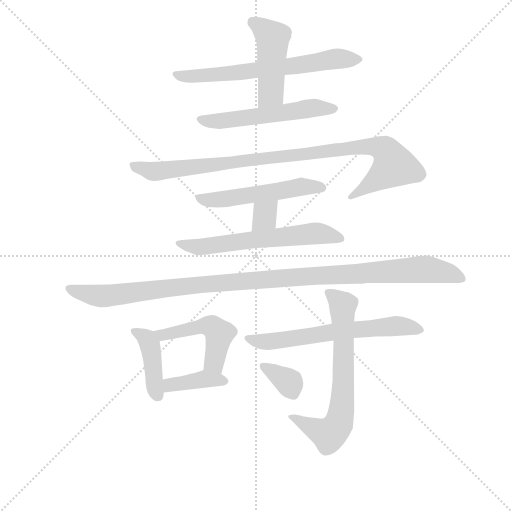
t = 0.00 s
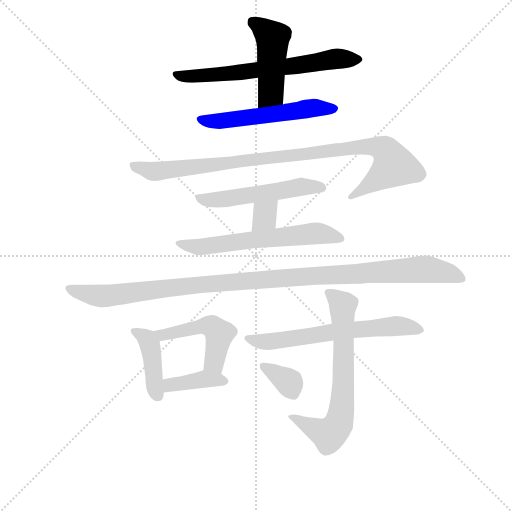
t = 2.03 s
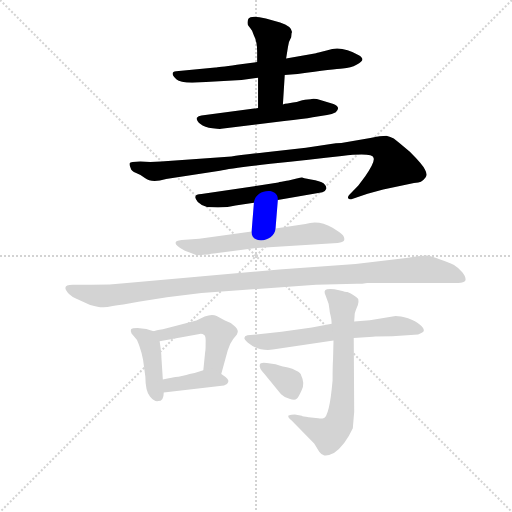
t = 4.05 s
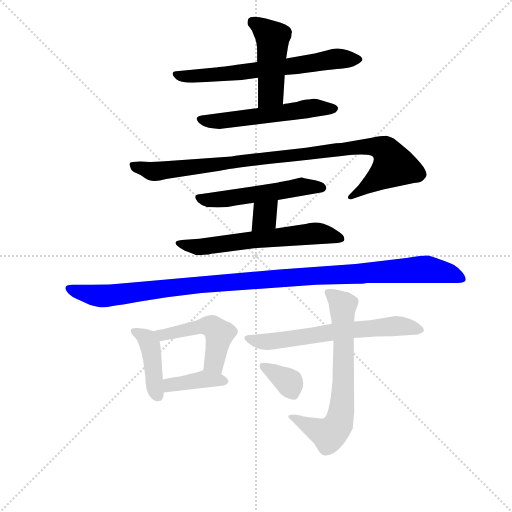
t = 6.08 s
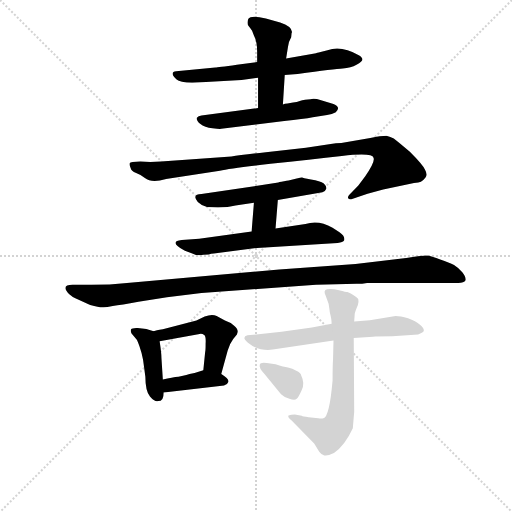
t = 8.10 s
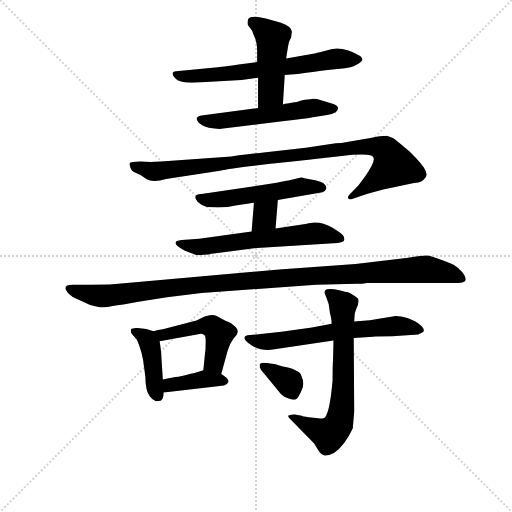
t = 10.13 s

The animated SVG that drew these frames (rendered in a browser with its animation timeline set to each time). Animation: 14 CSS @keyframes rules; one cycle of 10.13 s.

<svg version="1.1" viewBox="0 0 1024 1024" xmlns="http://www.w3.org/2000/svg">
  <g stroke="lightgray" stroke-dasharray="1,1" stroke-width="1" transform="scale(4, 4)">
    <line x1="0" y1="0" x2="256" y2="256"></line>
    <line x1="256" y1="0" x2="0" y2="256"></line>
    <line x1="128" y1="0" x2="128" y2="256"></line>
    <line x1="0" y1="128" x2="256" y2="128"></line>
  </g>
<g transform="scale(0.92, -0.92) translate(60, -900)">
   <style type="text/css">
    @keyframes keyframes0 {
      from {
       stroke: blue;
       stroke-dashoffset: 655;
       stroke-width: 128;
       }
       68% {
       animation-timing-function: step-end;
       stroke: blue;
       stroke-dashoffset: 0;
       stroke-width: 128;
       }
       to {
       stroke: black;
       stroke-width: 1024;
       }
       }
       #make-me-a-hanzi-animation-0 {
         animation: keyframes0 0.783040s both;
         animation-delay: 0.000000s;
         animation-timing-function: linear;
       }
    @keyframes keyframes1 {
      from {
       stroke: blue;
       stroke-dashoffset: 466;
       stroke-width: 128;
       }
       60% {
       animation-timing-function: step-end;
       stroke: blue;
       stroke-dashoffset: 0;
       stroke-width: 128;
       }
       to {
       stroke: black;
       stroke-width: 1024;
       }
       }
       #make-me-a-hanzi-animation-1 {
         animation: keyframes1 0.629232s both;
         animation-delay: 0.783040s;
         animation-timing-function: linear;
       }
    @keyframes keyframes2 {
      from {
       stroke: blue;
       stroke-dashoffset: 547;
       stroke-width: 128;
       }
       64% {
       animation-timing-function: step-end;
       stroke: blue;
       stroke-dashoffset: 0;
       stroke-width: 128;
       }
       to {
       stroke: black;
       stroke-width: 1024;
       }
       }
       #make-me-a-hanzi-animation-2 {
         animation: keyframes2 0.695150s both;
         animation-delay: 1.412272s;
         animation-timing-function: linear;
       }
    @keyframes keyframes3 {
      from {
       stroke: blue;
       stroke-dashoffset: 968;
       stroke-width: 128;
       }
       76% {
       animation-timing-function: step-end;
       stroke: blue;
       stroke-dashoffset: 0;
       stroke-width: 128;
       }
       to {
       stroke: black;
       stroke-width: 1024;
       }
       }
       #make-me-a-hanzi-animation-3 {
         animation: keyframes3 1.037760s both;
         animation-delay: 2.107422s;
         animation-timing-function: linear;
       }
    @keyframes keyframes4 {
      from {
       stroke: blue;
       stroke-dashoffset: 524;
       stroke-width: 128;
       }
       63% {
       animation-timing-function: step-end;
       stroke: blue;
       stroke-dashoffset: 0;
       stroke-width: 128;
       }
       to {
       stroke: black;
       stroke-width: 1024;
       }
       }
       #make-me-a-hanzi-animation-4 {
         animation: keyframes4 0.676432s both;
         animation-delay: 3.145182s;
         animation-timing-function: linear;
       }
    @keyframes keyframes5 {
      from {
       stroke: blue;
       stroke-dashoffset: 326;
       stroke-width: 128;
       }
       51% {
       animation-timing-function: step-end;
       stroke: blue;
       stroke-dashoffset: 0;
       stroke-width: 128;
       }
       to {
       stroke: black;
       stroke-width: 1024;
       }
       }
       #make-me-a-hanzi-animation-5 {
         animation: keyframes5 0.515299s both;
         animation-delay: 3.821615s;
         animation-timing-function: linear;
       }
    @keyframes keyframes6 {
      from {
       stroke: blue;
       stroke-dashoffset: 604;
       stroke-width: 128;
       }
       66% {
       animation-timing-function: step-end;
       stroke: blue;
       stroke-dashoffset: 0;
       stroke-width: 128;
       }
       to {
       stroke: black;
       stroke-width: 1024;
       }
       }
       #make-me-a-hanzi-animation-6 {
         animation: keyframes6 0.741536s both;
         animation-delay: 4.336914s;
         animation-timing-function: linear;
       }
    @keyframes keyframes7 {
      from {
       stroke: blue;
       stroke-dashoffset: 1117;
       stroke-width: 128;
       }
       78% {
       animation-timing-function: step-end;
       stroke: blue;
       stroke-dashoffset: 0;
       stroke-width: 128;
       }
       to {
       stroke: black;
       stroke-width: 1024;
       }
       }
       #make-me-a-hanzi-animation-7 {
         animation: keyframes7 1.159017s both;
         animation-delay: 5.078451s;
         animation-timing-function: linear;
       }
    @keyframes keyframes8 {
      from {
       stroke: blue;
       stroke-dashoffset: 411;
       stroke-width: 128;
       }
       57% {
       animation-timing-function: step-end;
       stroke: blue;
       stroke-dashoffset: 0;
       stroke-width: 128;
       }
       to {
       stroke: black;
       stroke-width: 1024;
       }
       }
       #make-me-a-hanzi-animation-8 {
         animation: keyframes8 0.584473s both;
         animation-delay: 6.237467s;
         animation-timing-function: linear;
       }
    @keyframes keyframes9 {
      from {
       stroke: blue;
       stroke-dashoffset: 484;
       stroke-width: 128;
       }
       61% {
       animation-timing-function: step-end;
       stroke: blue;
       stroke-dashoffset: 0;
       stroke-width: 128;
       }
       to {
       stroke: black;
       stroke-width: 1024;
       }
       }
       #make-me-a-hanzi-animation-9 {
         animation: keyframes9 0.643880s both;
         animation-delay: 6.821940s;
         animation-timing-function: linear;
       }
    @keyframes keyframes10 {
      from {
       stroke: blue;
       stroke-dashoffset: 385;
       stroke-width: 128;
       }
       56% {
       animation-timing-function: step-end;
       stroke: blue;
       stroke-dashoffset: 0;
       stroke-width: 128;
       }
       to {
       stroke: black;
       stroke-width: 1024;
       }
       }
       #make-me-a-hanzi-animation-10 {
         animation: keyframes10 0.563314s both;
         animation-delay: 7.465820s;
         animation-timing-function: linear;
       }
    @keyframes keyframes11 {
      from {
       stroke: blue;
       stroke-dashoffset: 633;
       stroke-width: 128;
       }
       67% {
       animation-timing-function: step-end;
       stroke: blue;
       stroke-dashoffset: 0;
       stroke-width: 128;
       }
       to {
       stroke: black;
       stroke-width: 1024;
       }
       }
       #make-me-a-hanzi-animation-11 {
         animation: keyframes11 0.765137s both;
         animation-delay: 8.029134s;
         animation-timing-function: linear;
       }
    @keyframes keyframes12 {
      from {
       stroke: blue;
       stroke-dashoffset: 673;
       stroke-width: 128;
       }
       69% {
       animation-timing-function: step-end;
       stroke: blue;
       stroke-dashoffset: 0;
       stroke-width: 128;
       }
       to {
       stroke: black;
       stroke-width: 1024;
       }
       }
       #make-me-a-hanzi-animation-12 {
         animation: keyframes12 0.797689s both;
         animation-delay: 8.794271s;
         animation-timing-function: linear;
       }
    @keyframes keyframes13 {
      from {
       stroke: blue;
       stroke-dashoffset: 348;
       stroke-width: 128;
       }
       53% {
       animation-timing-function: step-end;
       stroke: blue;
       stroke-dashoffset: 0;
       stroke-width: 128;
       }
       to {
       stroke: black;
       stroke-width: 1024;
       }
       }
       #make-me-a-hanzi-animation-13 {
         animation: keyframes13 0.533203s both;
         animation-delay: 9.591960s;
         animation-timing-function: linear;
       }
</style>
<path d="M 378.0 721.0 L 465.0 726.0 L 501.0 731.0 L 559.0 737.0 L 587.0 739.0 Q 668.0 750.0 685.0 751.0 Q 703.0 752.0 715.0 759.0 Q 728.0 766.0 728.0 771.0 Q 728.0 775.0 720.0 780.0 Q 682.0 802.0 652.0 791.0 L 637.0 787.0 Q 628.0 785.0 627.0 784.0 L 562.0 773.0 L 499.0 765.0 L 455.0 759.0 Q 413.0 753.0 408.0 753.0 L 323.0 745.0 Q 307.0 743.0 324.0 727.0 Q 333.0 718.0 378.0 721.0 Z" fill="lightgray"></path> 
<path d="M 501.0 731.0 L 501.0 665.0 C 501.0 635.0 553.0 643.0 555.0 673.0 L 559.0 737.0 L 562.0 773.0 L 566.0 798.0 Q 568.0 811.0 573.0 819.0 L 574.0 829.0 L 575.0 830.0 Q 574.0 843.0 549.0 851.0 L 518.0 860.0 Q 485.0 868.0 480.0 859.0 Q 476.0 850.0 480.0 844.0 Q 485.0 838.0 488.0 833.0 L 492.0 823.0 Q 499.0 809.0 499.0 788.0 L 499.0 765.0 L 501.0 731.0 Z" fill="lightgray"></path> 
<path d="M 501.0 665.0 L 378.0 649.0 Q 371.0 648.0 368.0 644.0 Q 366.0 639.0 375.0 631.0 Q 385.0 623.0 402.0 621.0 Q 419.0 619.0 421.0 620.0 L 558.0 637.0 Q 600.0 641.0 620.0 645.0 L 651.0 650.0 Q 662.0 651.0 670.0 656.0 Q 682.0 667.0 665.0 674.0 L 638.0 682.0 Q 622.0 687.0 615.0 684.0 L 603.0 683.0 Q 600.0 683.0 585.0 678.0 Q 580.0 678.0 577.0 677.0 L 565.0 675.0 Q 559.0 675.0 555.0 673.0 L 501.0 665.0 Z" fill="lightgray"></path> 
<path d="M 745.0 600.0 L 682.0 589.0 Q 670.0 589.0 659.0 587.0 L 605.0 579.0 L 518.0 569.0 Q 463.0 563.0 443.0 560.0 L 290.0 549.0 Q 266.0 547.0 245.0 549.0 Q 223.0 549.0 222.0 545.0 Q 221.0 541.0 224.0 535.0 Q 225.0 528.0 236.0 524.0 Q 247.0 520.0 255.0 513.0 Q 270.0 501.0 301.0 511.0 L 418.0 529.0 Q 441.0 534.0 528.0 544.0 Q 616.0 553.0 683.0 561.0 Q 750.0 569.0 752.0 557.0 Q 756.0 549.0 734.0 517.0 L 719.0 497.0 L 700.0 477.0 Q 695.0 472.0 697.0 469.0 Q 699.0 465.0 707.0 468.0 L 739.0 479.0 L 773.0 488.0 L 840.0 502.0 Q 851.0 503.0 855.0 505.0 Q 860.0 507.0 865.0 514.0 Q 870.0 520.0 864.0 531.0 Q 859.0 542.0 831.0 570.0 Q 803.0 594.0 796.0 599.0 Q 789.0 603.0 780.0 605.0 Q 768.0 605.0 745.0 600.0 Z" fill="lightgray"></path> 
<path d="M 544.0 465.0 L 641.0 482.0 Q 647.0 483.0 649.0 489.0 Q 651.0 494.0 644.0 501.0 Q 636.0 507.0 616.0 510.0 Q 597.0 513.0 597.0 514.0 Q 597.0 515.0 585.0 512.0 L 574.0 509.0 Q 566.0 507.0 563.0 507.0 L 552.0 505.0 Q 547.0 505.0 545.0 503.0 L 378.0 478.0 Q 365.0 477.0 365.0 473.0 Q 363.0 469.0 370.0 461.0 Q 378.0 453.0 390.0 450.0 Q 428.0 447.0 452.0 453.0 L 492.0 459.0 L 544.0 465.0 Z" fill="lightgray"></path> 
<path d="M 539.0 403.0 L 544.0 465.0 C 546.0 495.0 494.0 489.0 492.0 459.0 L 487.0 397.0 C 485.0 367.0 537.0 373.0 539.0 403.0 Z" fill="lightgray"></path> 
<path d="M 394.0 347.0 Q 398.0 349.0 405.0 349.0 L 499.0 361.0 L 674.0 372.0 Q 686.0 373.0 688.0 377.0 Q 691.0 386.0 678.0 395.0 L 663.0 405.0 Q 632.0 423.0 604.0 413.0 L 539.0 403.0 L 487.0 397.0 L 373.0 381.0 L 335.0 378.0 Q 314.0 376.0 326.0 365.0 Q 331.0 360.0 342.0 355.0 L 358.0 349.0 Q 365.0 345.0 376.0 345.0 Q 380.0 347.0 394.0 347.0 Z" fill="lightgray"></path> 
<path d="M 378.0 263.0 L 627.0 281.0 L 715.0 283.0 Q 728.0 283.0 738.0 285.0 L 936.0 285.0 Q 949.0 285.0 952.0 291.0 Q 953.0 298.0 945.0 308.0 Q 937.0 318.0 927.0 324.0 Q 917.0 329.0 897.0 336.0 Q 878.0 343.0 873.0 344.0 Q 869.0 345.0 848.0 343.0 L 823.0 339.0 L 713.0 326.0 L 547.0 314.0 L 216.0 285.0 Q 179.0 281.0 139.0 281.0 L 98.0 281.0 Q 71.0 281.0 90.0 261.0 Q 99.0 253.0 105.0 251.0 L 136.0 237.0 Q 155.0 232.0 162.0 232.0 Q 169.0 231.0 185.0 235.0 Q 203.0 237.0 241.0 244.0 L 303.0 254.0 L 378.0 263.0 Z" fill="lightgray"></path> 
<path d="M 274.0 180.0 L 258.0 185.0 L 239.0 187.0 Q 227.0 187.0 225.0 184.0 Q 223.0 181.0 226.0 175.0 L 237.0 162.0 Q 238.0 161.0 243.0 148.0 Q 248.0 134.0 251.0 118.0 L 256.0 81.0 Q 256.0 50.0 266.0 38.0 Q 276.0 26.0 284.0 28.0 Q 296.0 28.0 296.0 47.0 L 294.0 75.0 L 291.0 121.0 Q 291.0 133.0 287.0 158.0 C 284.0 177.0 284.0 177.0 274.0 180.0 Z" fill="lightgray"></path> 
<path d="M 421.0 87.0 L 435.0 138.0 Q 440.0 154.0 447.0 163.0 L 455.0 173.0 L 457.0 179.0 Q 457.0 185.0 449.0 192.0 Q 441.0 199.0 429.0 203.0 L 411.0 213.0 Q 401.0 218.0 385.0 212.0 L 367.0 203.0 L 294.0 184.0 Q 290.0 184.0 274.0 180.0 C 245.0 173.0 257.0 153.0 287.0 158.0 L 374.0 174.0 Q 379.0 175.0 384.0 172.0 Q 388.0 169.0 387.0 153.0 Q 387.0 137.0 386.0 135.0 L 382.0 95.0 C 379.0 65.0 413.0 58.0 421.0 87.0 Z" fill="lightgray"></path> 
<path d="M 296.0 47.0 L 427.0 62.0 Q 434.0 63.0 436.0 69.0 Q 440.0 75.0 421.0 87.0 C 400.0 101.0 400.0 101.0 382.0 95.0 L 363.0 89.0 Q 361.0 89.0 345.0 85.0 L 328.0 81.0 Q 315.0 80.0 294.0 75.0 C 265.0 68.0 266.0 44.0 296.0 47.0 Z" fill="lightgray"></path> 
<path d="M 533.0 140.0 L 665.0 160.0 L 709.0 165.0 L 751.0 168.0 Q 757.0 169.0 793.0 169.0 L 849.0 173.0 Q 859.0 177.0 861.0 180.0 Q 863.0 186.0 853.0 194.0 Q 844.0 202.0 827.0 208.0 Q 810.0 213.0 800.0 213.0 L 744.0 204.0 L 710.0 201.0 L 661.0 196.0 L 618.0 188.0 L 552.0 179.0 L 478.0 171.0 Q 464.0 167.0 479.0 155.0 Q 494.0 143.0 507.0 141.0 Q 520.0 138.0 533.0 140.0 Z" fill="lightgray"></path> 
<path d="M 665.0 160.0 L 664.0 118.0 Q 663.0 107.0 663.0 73.0 Q 656.0 -7.0 643.0 -9.0 Q 639.0 -11.0 632.0 -9.0 L 611.0 -7.0 Q 598.0 -6.0 596.0 -4.0 L 581.0 -1.0 Q 573.0 -1.0 567.0 -3.0 Q 565.0 -7.0 574.0 -14.0 L 623.0 -64.0 L 634.0 -82.0 Q 639.0 -89.0 645.0 -90.0 Q 651.0 -92.0 666.0 -85.0 Q 690.0 -68.0 707.0 -31.0 L 710.0 5.0 L 709.0 165.0 L 710.0 201.0 L 711.0 216.0 Q 711.0 219.0 714.0 227.0 L 718.0 237.0 Q 720.0 246.0 719.0 249.0 Q 718.0 252.0 707.0 259.0 Q 697.0 265.0 695.0 265.0 Q 693.0 265.0 677.0 269.0 Q 661.0 273.0 651.0 271.0 Q 642.0 269.0 648.0 257.0 L 654.0 241.0 Q 655.0 238.0 657.0 221.0 Q 661.0 205.0 661.0 196.0 L 665.0 160.0 Z" fill="lightgray"></path> 
<path d="M 539.0 108.0 L 520.0 111.0 Q 506.0 113.0 505.0 108.0 Q 502.0 100.0 515.0 87.0 L 551.0 43.0 Q 557.0 37.0 569.0 33.0 Q 581.0 29.0 585.0 33.0 Q 589.0 36.0 596.0 52.0 Q 603.0 67.0 595.0 83.0 Q 594.0 90.0 584.0 94.0 Q 576.0 99.0 566.0 101.0 Q 557.0 102.0 539.0 108.0 Z" fill="lightgray"></path> 
      <clipPath id="make-me-a-hanzi-clip-0">
      <path d="M 378.0 721.0 L 465.0 726.0 L 501.0 731.0 L 559.0 737.0 L 587.0 739.0 Q 668.0 750.0 685.0 751.0 Q 703.0 752.0 715.0 759.0 Q 728.0 766.0 728.0 771.0 Q 728.0 775.0 720.0 780.0 Q 682.0 802.0 652.0 791.0 L 637.0 787.0 Q 628.0 785.0 627.0 784.0 L 562.0 773.0 L 499.0 765.0 L 455.0 759.0 Q 413.0 753.0 408.0 753.0 L 323.0 745.0 Q 307.0 743.0 324.0 727.0 Q 333.0 718.0 378.0 721.0 Z" fill="lightgray"></path>
      </clipPath>
      <path clip-path="url(#make-me-a-hanzi-clip-0)" d="M 324.0 736.0 L 367.0 733.0 L 596.0 758.0 L 680.0 773.0 L 720.0 772.0 " fill="none" id="make-me-a-hanzi-animation-0" stroke-dasharray="527 1054" stroke-linecap="round"></path>

      <clipPath id="make-me-a-hanzi-clip-1">
      <path d="M 501.0 731.0 L 501.0 665.0 C 501.0 635.0 553.0 643.0 555.0 673.0 L 559.0 737.0 L 562.0 773.0 L 566.0 798.0 Q 568.0 811.0 573.0 819.0 L 574.0 829.0 L 575.0 830.0 Q 574.0 843.0 549.0 851.0 L 518.0 860.0 Q 485.0 868.0 480.0 859.0 Q 476.0 850.0 480.0 844.0 Q 485.0 838.0 488.0 833.0 L 492.0 823.0 Q 499.0 809.0 499.0 788.0 L 499.0 765.0 L 501.0 731.0 Z" fill="lightgray"></path>
      </clipPath>
      <path clip-path="url(#make-me-a-hanzi-clip-1)" d="M 489.0 852.0 L 533.0 818.0 L 529.0 697.0 L 507.0 672.0 " fill="none" id="make-me-a-hanzi-animation-1" stroke-dasharray="338 676" stroke-linecap="round"></path>

      <clipPath id="make-me-a-hanzi-clip-2">
      <path d="M 501.0 665.0 L 378.0 649.0 Q 371.0 648.0 368.0 644.0 Q 366.0 639.0 375.0 631.0 Q 385.0 623.0 402.0 621.0 Q 419.0 619.0 421.0 620.0 L 558.0 637.0 Q 600.0 641.0 620.0 645.0 L 651.0 650.0 Q 662.0 651.0 670.0 656.0 Q 682.0 667.0 665.0 674.0 L 638.0 682.0 Q 622.0 687.0 615.0 684.0 L 603.0 683.0 Q 600.0 683.0 585.0 678.0 Q 580.0 678.0 577.0 677.0 L 565.0 675.0 Q 559.0 675.0 555.0 673.0 L 501.0 665.0 Z" fill="lightgray"></path>
      </clipPath>
      <path clip-path="url(#make-me-a-hanzi-clip-2)" d="M 376.0 640.0 L 427.0 637.0 L 611.0 664.0 L 665.0 664.0 " fill="none" id="make-me-a-hanzi-animation-2" stroke-dasharray="419 838" stroke-linecap="round"></path>

      <clipPath id="make-me-a-hanzi-clip-3">
      <path d="M 745.0 600.0 L 682.0 589.0 Q 670.0 589.0 659.0 587.0 L 605.0 579.0 L 518.0 569.0 Q 463.0 563.0 443.0 560.0 L 290.0 549.0 Q 266.0 547.0 245.0 549.0 Q 223.0 549.0 222.0 545.0 Q 221.0 541.0 224.0 535.0 Q 225.0 528.0 236.0 524.0 Q 247.0 520.0 255.0 513.0 Q 270.0 501.0 301.0 511.0 L 418.0 529.0 Q 441.0 534.0 528.0 544.0 Q 616.0 553.0 683.0 561.0 Q 750.0 569.0 752.0 557.0 Q 756.0 549.0 734.0 517.0 L 719.0 497.0 L 700.0 477.0 Q 695.0 472.0 697.0 469.0 Q 699.0 465.0 707.0 468.0 L 739.0 479.0 L 773.0 488.0 L 840.0 502.0 Q 851.0 503.0 855.0 505.0 Q 860.0 507.0 865.0 514.0 Q 870.0 520.0 864.0 531.0 Q 859.0 542.0 831.0 570.0 Q 803.0 594.0 796.0 599.0 Q 789.0 603.0 780.0 605.0 Q 768.0 605.0 745.0 600.0 Z" fill="lightgray"></path>
      </clipPath>
      <path clip-path="url(#make-me-a-hanzi-clip-3)" d="M 228.0 541.0 L 275.0 527.0 L 724.0 581.0 L 776.0 575.0 L 797.0 539.0 L 702.0 472.0 " fill="none" id="make-me-a-hanzi-animation-3" stroke-dasharray="840 1680" stroke-linecap="round"></path>

      <clipPath id="make-me-a-hanzi-clip-4">
      <path d="M 544.0 465.0 L 641.0 482.0 Q 647.0 483.0 649.0 489.0 Q 651.0 494.0 644.0 501.0 Q 636.0 507.0 616.0 510.0 Q 597.0 513.0 597.0 514.0 Q 597.0 515.0 585.0 512.0 L 574.0 509.0 Q 566.0 507.0 563.0 507.0 L 552.0 505.0 Q 547.0 505.0 545.0 503.0 L 378.0 478.0 Q 365.0 477.0 365.0 473.0 Q 363.0 469.0 370.0 461.0 Q 378.0 453.0 390.0 450.0 Q 428.0 447.0 452.0 453.0 L 492.0 459.0 L 544.0 465.0 Z" fill="lightgray"></path>
      </clipPath>
      <path clip-path="url(#make-me-a-hanzi-clip-4)" d="M 374.0 470.0 L 400.0 464.0 L 594.0 494.0 L 639.0 492.0 " fill="none" id="make-me-a-hanzi-animation-4" stroke-dasharray="396 792" stroke-linecap="round"></path>

      <clipPath id="make-me-a-hanzi-clip-5">
      <path d="M 539.0 403.0 L 544.0 465.0 C 546.0 495.0 494.0 489.0 492.0 459.0 L 487.0 397.0 C 485.0 367.0 537.0 373.0 539.0 403.0 Z" fill="lightgray"></path>
      </clipPath>
      <path clip-path="url(#make-me-a-hanzi-clip-5)" d="M 538.0 458.0 L 493.0 404.0 " fill="none" id="make-me-a-hanzi-animation-5" stroke-dasharray="198 396" stroke-linecap="round"></path>

      <clipPath id="make-me-a-hanzi-clip-6">
      <path d="M 394.0 347.0 Q 398.0 349.0 405.0 349.0 L 499.0 361.0 L 674.0 372.0 Q 686.0 373.0 688.0 377.0 Q 691.0 386.0 678.0 395.0 L 663.0 405.0 Q 632.0 423.0 604.0 413.0 L 539.0 403.0 L 487.0 397.0 L 373.0 381.0 L 335.0 378.0 Q 314.0 376.0 326.0 365.0 Q 331.0 360.0 342.0 355.0 L 358.0 349.0 Q 365.0 345.0 376.0 345.0 Q 380.0 347.0 394.0 347.0 Z" fill="lightgray"></path>
      </clipPath>
      <path clip-path="url(#make-me-a-hanzi-clip-6)" d="M 334.0 369.0 L 387.0 364.0 L 625.0 393.0 L 679.0 381.0 " fill="none" id="make-me-a-hanzi-animation-6" stroke-dasharray="476 952" stroke-linecap="round"></path>

      <clipPath id="make-me-a-hanzi-clip-7">
      <path d="M 378.0 263.0 L 627.0 281.0 L 715.0 283.0 Q 728.0 283.0 738.0 285.0 L 936.0 285.0 Q 949.0 285.0 952.0 291.0 Q 953.0 298.0 945.0 308.0 Q 937.0 318.0 927.0 324.0 Q 917.0 329.0 897.0 336.0 Q 878.0 343.0 873.0 344.0 Q 869.0 345.0 848.0 343.0 L 823.0 339.0 L 713.0 326.0 L 547.0 314.0 L 216.0 285.0 Q 179.0 281.0 139.0 281.0 L 98.0 281.0 Q 71.0 281.0 90.0 261.0 Q 99.0 253.0 105.0 251.0 L 136.0 237.0 Q 155.0 232.0 162.0 232.0 Q 169.0 231.0 185.0 235.0 Q 203.0 237.0 241.0 244.0 L 303.0 254.0 L 378.0 263.0 Z" fill="lightgray"></path>
      </clipPath>
      <path clip-path="url(#make-me-a-hanzi-clip-7)" d="M 92.0 272.0 L 128.0 261.0 L 173.0 257.0 L 383.0 282.0 L 859.0 315.0 L 920.0 305.0 L 945.0 294.0 " fill="none" id="make-me-a-hanzi-animation-7" stroke-dasharray="989 1978" stroke-linecap="round"></path>

      <clipPath id="make-me-a-hanzi-clip-8">
      <path d="M 274.0 180.0 L 258.0 185.0 L 239.0 187.0 Q 227.0 187.0 225.0 184.0 Q 223.0 181.0 226.0 175.0 L 237.0 162.0 Q 238.0 161.0 243.0 148.0 Q 248.0 134.0 251.0 118.0 L 256.0 81.0 Q 256.0 50.0 266.0 38.0 Q 276.0 26.0 284.0 28.0 Q 296.0 28.0 296.0 47.0 L 294.0 75.0 L 291.0 121.0 Q 291.0 133.0 287.0 158.0 C 284.0 177.0 284.0 177.0 274.0 180.0 Z" fill="lightgray"></path>
      </clipPath>
      <path clip-path="url(#make-me-a-hanzi-clip-8)" d="M 233.0 180.0 L 252.0 170.0 L 265.0 152.0 L 282.0 42.0 " fill="none" id="make-me-a-hanzi-animation-8" stroke-dasharray="283 566" stroke-linecap="round"></path>

      <clipPath id="make-me-a-hanzi-clip-9">
      <path d="M 421.0 87.0 L 435.0 138.0 Q 440.0 154.0 447.0 163.0 L 455.0 173.0 L 457.0 179.0 Q 457.0 185.0 449.0 192.0 Q 441.0 199.0 429.0 203.0 L 411.0 213.0 Q 401.0 218.0 385.0 212.0 L 367.0 203.0 L 294.0 184.0 Q 290.0 184.0 274.0 180.0 C 245.0 173.0 257.0 153.0 287.0 158.0 L 374.0 174.0 Q 379.0 175.0 384.0 172.0 Q 388.0 169.0 387.0 153.0 Q 387.0 137.0 386.0 135.0 L 382.0 95.0 C 379.0 65.0 413.0 58.0 421.0 87.0 Z" fill="lightgray"></path>
      </clipPath>
      <path clip-path="url(#make-me-a-hanzi-clip-9)" d="M 282.0 177.0 L 293.0 171.0 L 389.0 192.0 L 403.0 189.0 L 417.0 174.0 L 406.0 112.0 L 416.0 95.0 " fill="none" id="make-me-a-hanzi-animation-9" stroke-dasharray="356 712" stroke-linecap="round"></path>

      <clipPath id="make-me-a-hanzi-clip-10">
      <path d="M 296.0 47.0 L 427.0 62.0 Q 434.0 63.0 436.0 69.0 Q 440.0 75.0 421.0 87.0 C 400.0 101.0 400.0 101.0 382.0 95.0 L 363.0 89.0 Q 361.0 89.0 345.0 85.0 L 328.0 81.0 Q 315.0 80.0 294.0 75.0 C 265.0 68.0 266.0 44.0 296.0 47.0 Z" fill="lightgray"></path>
      </clipPath>
      <path clip-path="url(#make-me-a-hanzi-clip-10)" d="M 303.0 55.0 L 310.0 63.0 L 383.0 76.0 L 427.0 71.0 " fill="none" id="make-me-a-hanzi-animation-10" stroke-dasharray="257 514" stroke-linecap="round"></path>

      <clipPath id="make-me-a-hanzi-clip-11">
      <path d="M 533.0 140.0 L 665.0 160.0 L 709.0 165.0 L 751.0 168.0 Q 757.0 169.0 793.0 169.0 L 849.0 173.0 Q 859.0 177.0 861.0 180.0 Q 863.0 186.0 853.0 194.0 Q 844.0 202.0 827.0 208.0 Q 810.0 213.0 800.0 213.0 L 744.0 204.0 L 710.0 201.0 L 661.0 196.0 L 618.0 188.0 L 552.0 179.0 L 478.0 171.0 Q 464.0 167.0 479.0 155.0 Q 494.0 143.0 507.0 141.0 Q 520.0 138.0 533.0 140.0 Z" fill="lightgray"></path>
      </clipPath>
      <path clip-path="url(#make-me-a-hanzi-clip-11)" d="M 479.0 163.0 L 538.0 158.0 L 669.0 179.0 L 804.0 192.0 L 852.0 182.0 " fill="none" id="make-me-a-hanzi-animation-11" stroke-dasharray="505 1010" stroke-linecap="round"></path>

      <clipPath id="make-me-a-hanzi-clip-12">
      <path d="M 665.0 160.0 L 664.0 118.0 Q 663.0 107.0 663.0 73.0 Q 656.0 -7.0 643.0 -9.0 Q 639.0 -11.0 632.0 -9.0 L 611.0 -7.0 Q 598.0 -6.0 596.0 -4.0 L 581.0 -1.0 Q 573.0 -1.0 567.0 -3.0 Q 565.0 -7.0 574.0 -14.0 L 623.0 -64.0 L 634.0 -82.0 Q 639.0 -89.0 645.0 -90.0 Q 651.0 -92.0 666.0 -85.0 Q 690.0 -68.0 707.0 -31.0 L 710.0 5.0 L 709.0 165.0 L 710.0 201.0 L 711.0 216.0 Q 711.0 219.0 714.0 227.0 L 718.0 237.0 Q 720.0 246.0 719.0 249.0 Q 718.0 252.0 707.0 259.0 Q 697.0 265.0 695.0 265.0 Q 693.0 265.0 677.0 269.0 Q 661.0 273.0 651.0 271.0 Q 642.0 269.0 648.0 257.0 L 654.0 241.0 Q 655.0 238.0 657.0 221.0 Q 661.0 205.0 661.0 196.0 L 665.0 160.0 Z" fill="lightgray"></path>
      </clipPath>
      <path clip-path="url(#make-me-a-hanzi-clip-12)" d="M 657.0 262.0 L 685.0 236.0 L 687.0 70.0 L 679.0 -11.0 L 675.0 -24.0 L 655.0 -45.0 L 575.0 -6.0 " fill="none" id="make-me-a-hanzi-animation-12" stroke-dasharray="545 1090" stroke-linecap="round"></path>

      <clipPath id="make-me-a-hanzi-clip-13">
      <path d="M 539.0 108.0 L 520.0 111.0 Q 506.0 113.0 505.0 108.0 Q 502.0 100.0 515.0 87.0 L 551.0 43.0 Q 557.0 37.0 569.0 33.0 Q 581.0 29.0 585.0 33.0 Q 589.0 36.0 596.0 52.0 Q 603.0 67.0 595.0 83.0 Q 594.0 90.0 584.0 94.0 Q 576.0 99.0 566.0 101.0 Q 557.0 102.0 539.0 108.0 Z" fill="lightgray"></path>
      </clipPath>
      <path clip-path="url(#make-me-a-hanzi-clip-13)" d="M 514.0 104.0 L 567.0 70.0 L 578.0 43.0 " fill="none" id="make-me-a-hanzi-animation-13" stroke-dasharray="220 440" stroke-linecap="round"></path>

</g>
</svg>
